2-way image classification set "image" from GitHub (Vishesh-panghal/python_practice); label vocabulary: barn, sunrise.

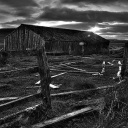
Label: barn

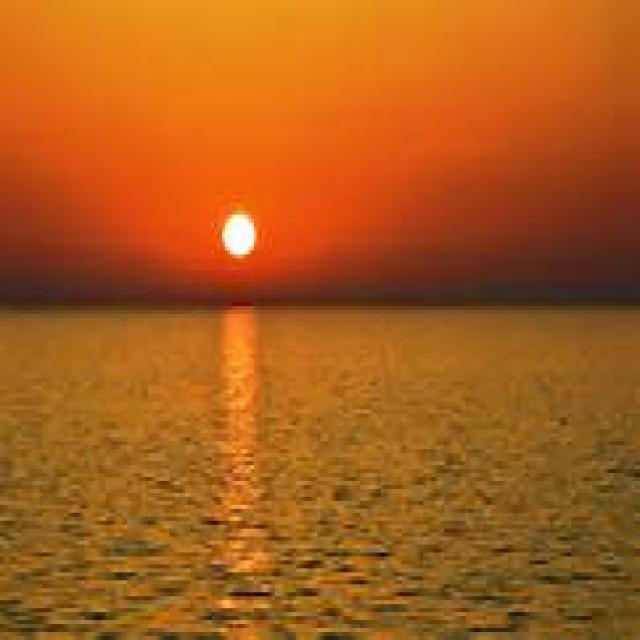
Label: sunrise

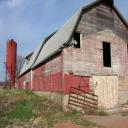
Label: barn

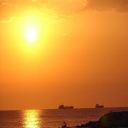
Label: sunrise

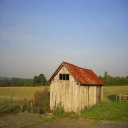
Label: barn

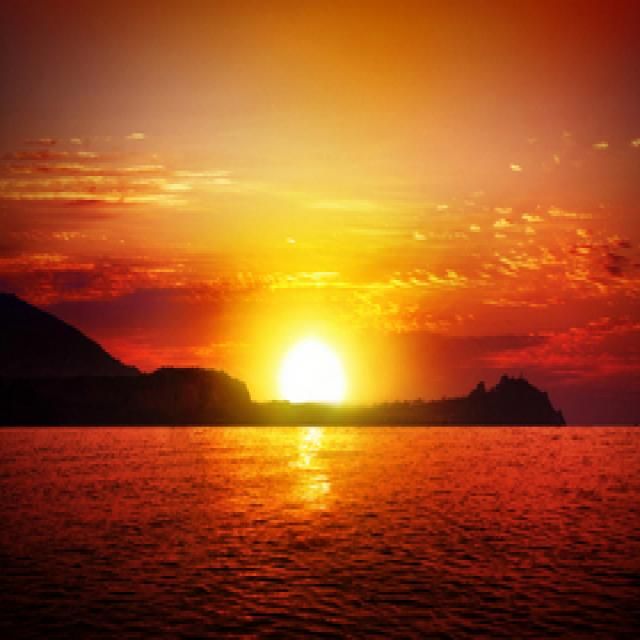
Label: sunrise
